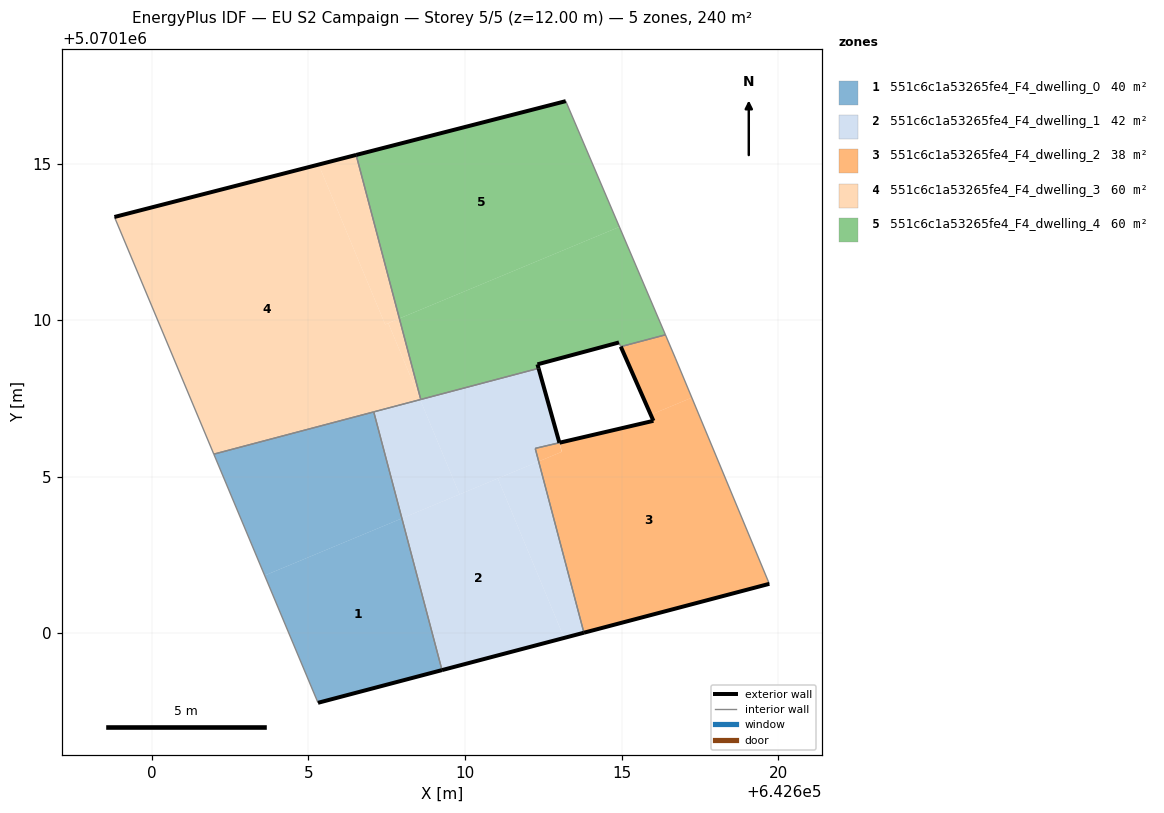
=== STOREY PLAN SPEC (per zone: floor XY polygon, exterior-wall plan segments, windows/doors) ===
zone 1: 551c6c1a53265fe4_F4_dwelling_0  (40.0 m²)
  floor: (642609.27, 5070098.82) (642607.99, 5070103.67) (642603.60, 5070101.84) (642605.31, 5070097.78)
  floor: (642607.99, 5070103.67) (642607.09, 5070107.07) (642601.98, 5070105.72) (642603.60, 5070101.84)
  exterior wall: (642609.27, 5070098.82) – (642605.31, 5070097.78)  [4.1 m]
  interior walls: 3
zone 2: 551c6c1a53265fe4_F4_dwelling_1  (41.9 m²)
  floor: (642612.35, 5070105.49) (642612.24, 5070105.90) (642613.01, 5070106.08) (642612.35, 5070108.46) (642608.57, 5070107.46) (642609.83, 5070104.44)
  floor: (642613.17, 5070099.85) (642611.05, 5070104.94) (642607.99, 5070103.67) (642609.27, 5070098.82)
  floor: (642613.80, 5070100.02) (642612.35, 5070105.49) (642611.05, 5070104.94) (642613.17, 5070099.85)
  floor: (642609.83, 5070104.44) (642608.57, 5070107.46) (642607.09, 5070107.07) (642607.99, 5070103.67)
  exterior wall: (642612.35, 5070108.46) – (642613.02, 5070106.08)  [2.5 m]
  exterior wall: (642613.80, 5070100.02) – (642609.27, 5070098.82)  [4.7 m]
  interior walls: 5
zone 3: 551c6c1a53265fe4_F4_dwelling_2  (38.1 m²)
  floor: (642619.72, 5070101.58) (642617.24, 5070107.52) (642615.93, 5070106.98) (642616.02, 5070106.78) (642613.02, 5070106.08) (642613.10, 5070105.80) (642612.35, 5070105.49) (642613.80, 5070100.02)
  floor: (642617.24, 5070107.52) (642616.72, 5070108.79) (642616.40, 5070109.53) (642614.98, 5070109.15) (642615.93, 5070106.98)
  floor: (642613.09, 5070105.79) (642613.01, 5070106.08) (642612.25, 5070105.90) (642612.35, 5070105.49)
  exterior wall: (642619.72, 5070101.58) – (642613.80, 5070100.02)  [6.1 m]
  exterior wall: (642613.02, 5070106.08) – (642616.02, 5070106.78)  [3.1 m]
  exterior wall: (642616.02, 5070106.78) – (642614.98, 5070109.15)  [2.6 m]
  interior walls: 5
zone 4: 551c6c1a53265fe4_F4_dwelling_3  (60.0 m²)
  floor: (642607.91, 5070110.05) (642606.53, 5070115.27) (642605.33, 5070114.97) (642607.45, 5070109.86)
  floor: (642608.59, 5070107.47) (642607.91, 5070110.05) (642607.55, 5070109.90) (642608.57, 5070107.46)
  floor: (642608.57, 5070107.46) (642607.55, 5070109.90) (642607.45, 5070109.86) (642605.33, 5070114.97) (642598.81, 5070113.29) (642601.98, 5070105.72)
  exterior wall: (642598.81, 5070113.29) – (642606.53, 5070115.27)  [8.0 m]
  interior walls: 4
zone 5: 551c6c1a53265fe4_F4_dwelling_4  (60.0 m²)
  floor: (642616.40, 5070109.53) (642614.93, 5070112.98) (642607.91, 5070110.05) (642608.59, 5070107.47) (642612.35, 5070108.46) (642612.31, 5070108.59) (642614.92, 5070109.29) (642614.98, 5070109.15)
  floor: (642614.93, 5070112.98) (642613.22, 5070116.99) (642606.53, 5070115.27) (642607.91, 5070110.05)
  exterior wall: (642612.31, 5070108.59) – (642612.35, 5070108.46)  [0.1 m]
  exterior wall: (642606.53, 5070115.27) – (642613.22, 5070116.99)  [6.9 m]
  exterior wall: (642614.92, 5070109.29) – (642612.31, 5070108.59)  [2.7 m]
  interior walls: 5

=== DERIVED (storey summary) ===
Building: EU S2 Campaign
Storey: 5 of 5  (floor level z = 12.00 m)
Storey gross floor area: 239.8 m²
Zones on this storey: 5
  - 551c6c1a53265fe4_F4_dwelling_0: floor 40.0 m²; exterior wall 4.1 m (12.3 m²); WWR 0.0%
  - 551c6c1a53265fe4_F4_dwelling_1: floor 41.9 m²; exterior wall 7.2 m (21.5 m²); WWR 0.0%
  - 551c6c1a53265fe4_F4_dwelling_2: floor 38.1 m²; exterior wall 11.8 m (35.4 m²); WWR 0.0%
  - 551c6c1a53265fe4_F4_dwelling_3: floor 60.0 m²; exterior wall 8.0 m (23.9 m²); WWR 0.0%
  - 551c6c1a53265fe4_F4_dwelling_4: floor 60.0 m²; exterior wall 9.7 m (29.2 m²); WWR 0.0%
Zone adjacency (shared interzone walls):
  - 551c6c1a53265fe4_F4_dwelling_0 ↔ 551c6c1a53265fe4_F4_dwelling_1
  - 551c6c1a53265fe4_F4_dwelling_0 ↔ 551c6c1a53265fe4_F4_dwelling_3
  - 551c6c1a53265fe4_F4_dwelling_1 ↔ 551c6c1a53265fe4_F4_dwelling_2
  - 551c6c1a53265fe4_F4_dwelling_1 ↔ 551c6c1a53265fe4_F4_dwelling_3
  - 551c6c1a53265fe4_F4_dwelling_1 ↔ 551c6c1a53265fe4_F4_dwelling_4
  - 551c6c1a53265fe4_F4_dwelling_2 ↔ 551c6c1a53265fe4_F4_dwelling_4
  - 551c6c1a53265fe4_F4_dwelling_3 ↔ 551c6c1a53265fe4_F4_dwelling_4